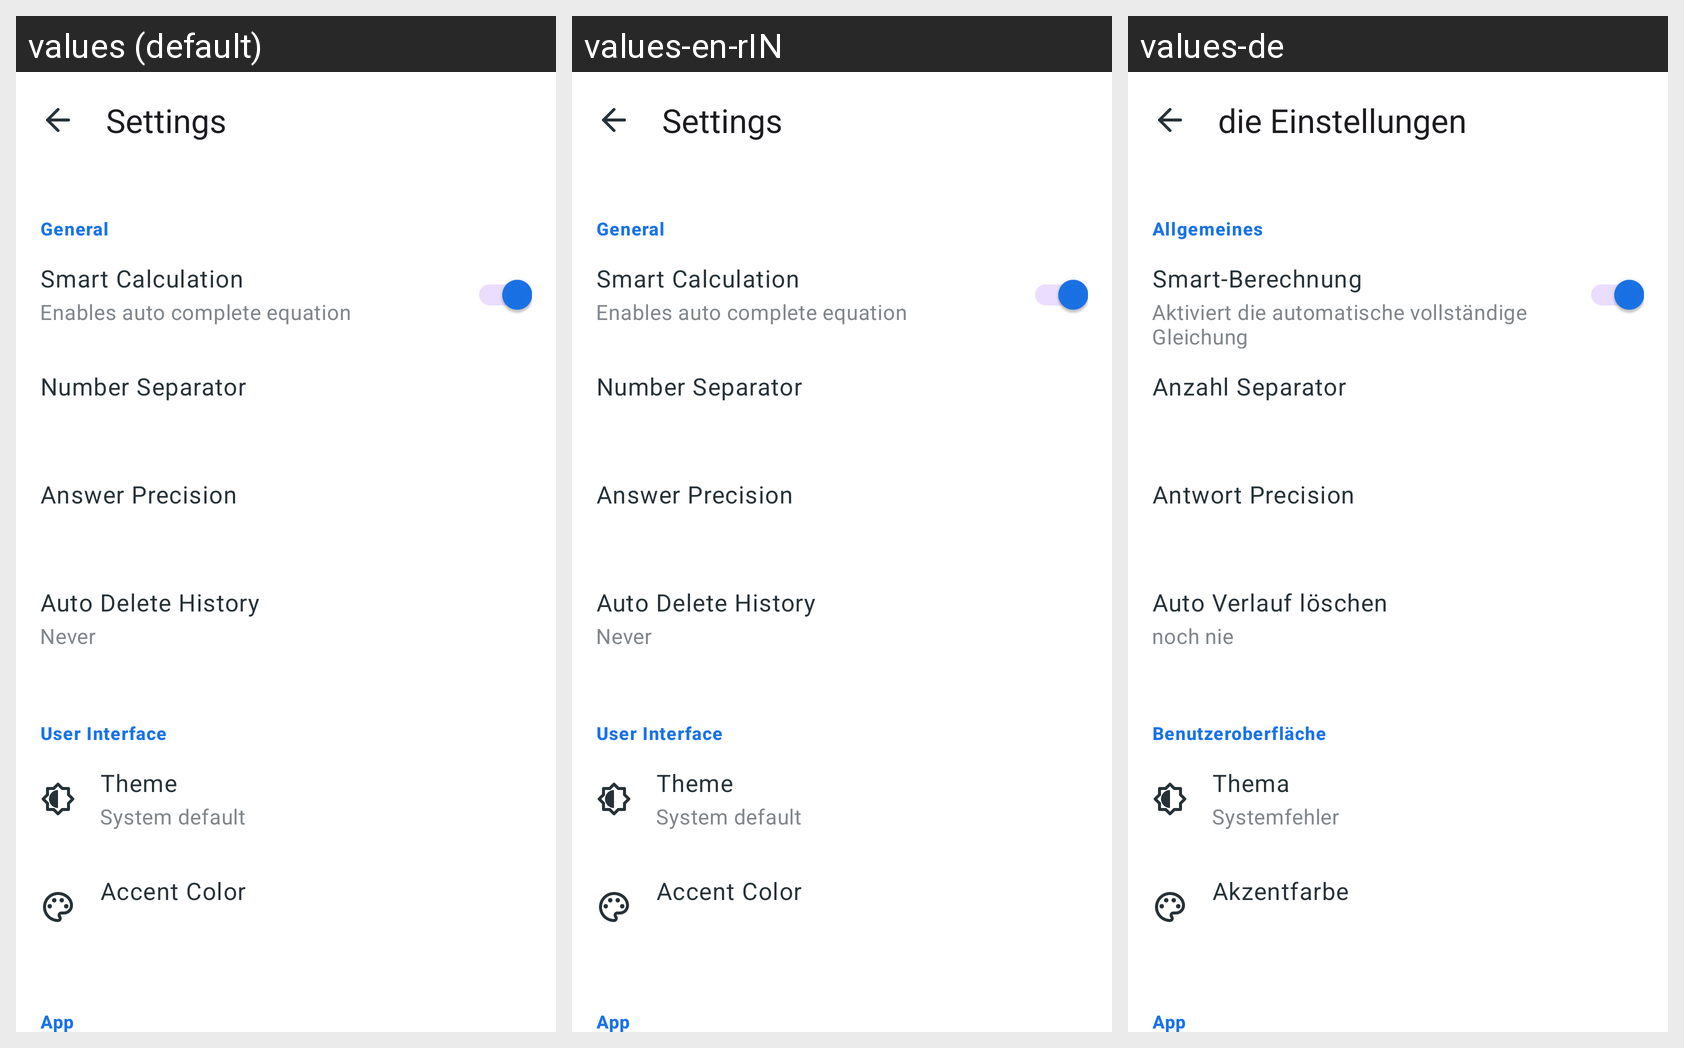

Here is an Android app screen in its default locale and in the app's own translations. Write out the translated-string differences for the strings that appear on this screen.
Android screen res/layout/activity_settings.xml rendered under 3 locales, left to right: values (default), values-en-rIN, values-de. Device: Nexus 5 (rendered at 1080×1920; each locale shown at half size, 540×960, under a caption strip naming it); theme BaseTheme.
Other locales in the repository, not shown: values-es, values-fr, values-pt.
Strings drawn on this screen, with the default value and each locale's value (text and hints the layout hard-codes, and strings that could not be matched under every locale, appear in the picture but are not listed):

title_activity_settings
  values: Settings
  values-en-rIN: Settings
  values-de: die Einstellungen

general
  values: General
  values-en-rIN: General
  values-de: Allgemeines

smart_calculation
  values: Smart Calculation
  values-en-rIN: Smart Calculation
  values-de: Smart-Berechnung

smart_calculation_desc
  values: Enables auto complete equation
  values-en-rIN: Enables auto complete equation
  values-de: Aktiviert die automatische vollständige Gleichung

number_separator
  values: Number Separator
  values-en-rIN: Number Separator
  values-de: Anzahl Separator

answer_precision
  values: Answer Precision
  values-en-rIN: Answer Precision
  values-de: Antwort Precision

delete_history
  values: Auto Delete History
  values-en-rIN: Auto Delete History
  values-de: Auto Verlauf löschen

never
  values: Never
  values-en-rIN: Never
  values-de: noch nie

user_interface
  values: User Interface
  values-en-rIN: User Interface
  values-de: Benutzeroberfläche

theme
  values: Theme
  values-en-rIN: Theme
  values-de: Thema

system_default
  values: System default
  values-en-rIN: System default
  values-de: Systemfehler

accent_color
  values: Accent Color
  values-en-rIN: Accent Color
  values-de: Akzentfarbe

app
  values: App
  values-en-rIN: App
  values-de: App
